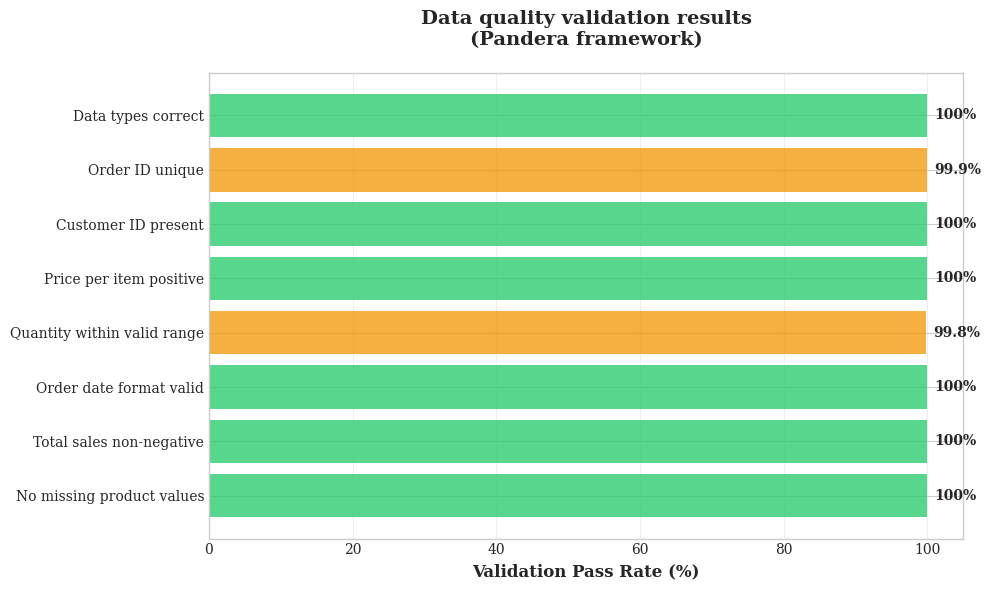

Write the Python code that produced this figure.
import matplotlib.pyplot as plt

plt.style.use('seaborn-v0_8-whitegrid')
plt.rcParams['font.family'] = 'serif'

# Data quality validation results
constraints = [
    'No missing product values',
    'Total sales non-negative', 
    'Order date format valid',
    'Quantity within valid range',
    'Price per item positive',
    'Customer ID present',
    'Order ID unique',
    'Data types correct'
]

passed = [100, 100, 100, 99.8, 100, 100, 99.9, 100]  # percentage passed
colors = ['#2ecc71' if x == 100 else '#f39c12' for x in passed]  # green for perfect, orange for near-perfect

fig, ax = plt.subplots(figsize=(10, 6))

bars = ax.barh(constraints, passed, color=colors, alpha=0.8)
ax.set_xlabel('Validation Pass Rate (%)', fontsize=12, fontweight='bold')
ax.set_title('Data quality validation results\n(Pandera framework)', 
             fontsize=14, fontweight='bold', pad=20)
ax.set_xlim(0, 105)

# Add value labels
for i, (bar, value) in enumerate(zip(bars, passed)):
    width = bar.get_width()
    ax.text(width + 1, bar.get_y() + bar.get_height()/2, f'{value}%', 
            ha='left', va='center', fontweight='bold')

ax.grid(True, alpha=0.3, axis='x')
plt.tight_layout()
plt.savefig('data_quality_validation_results.png', dpi=300, bbox_inches='tight')
plt.show()
